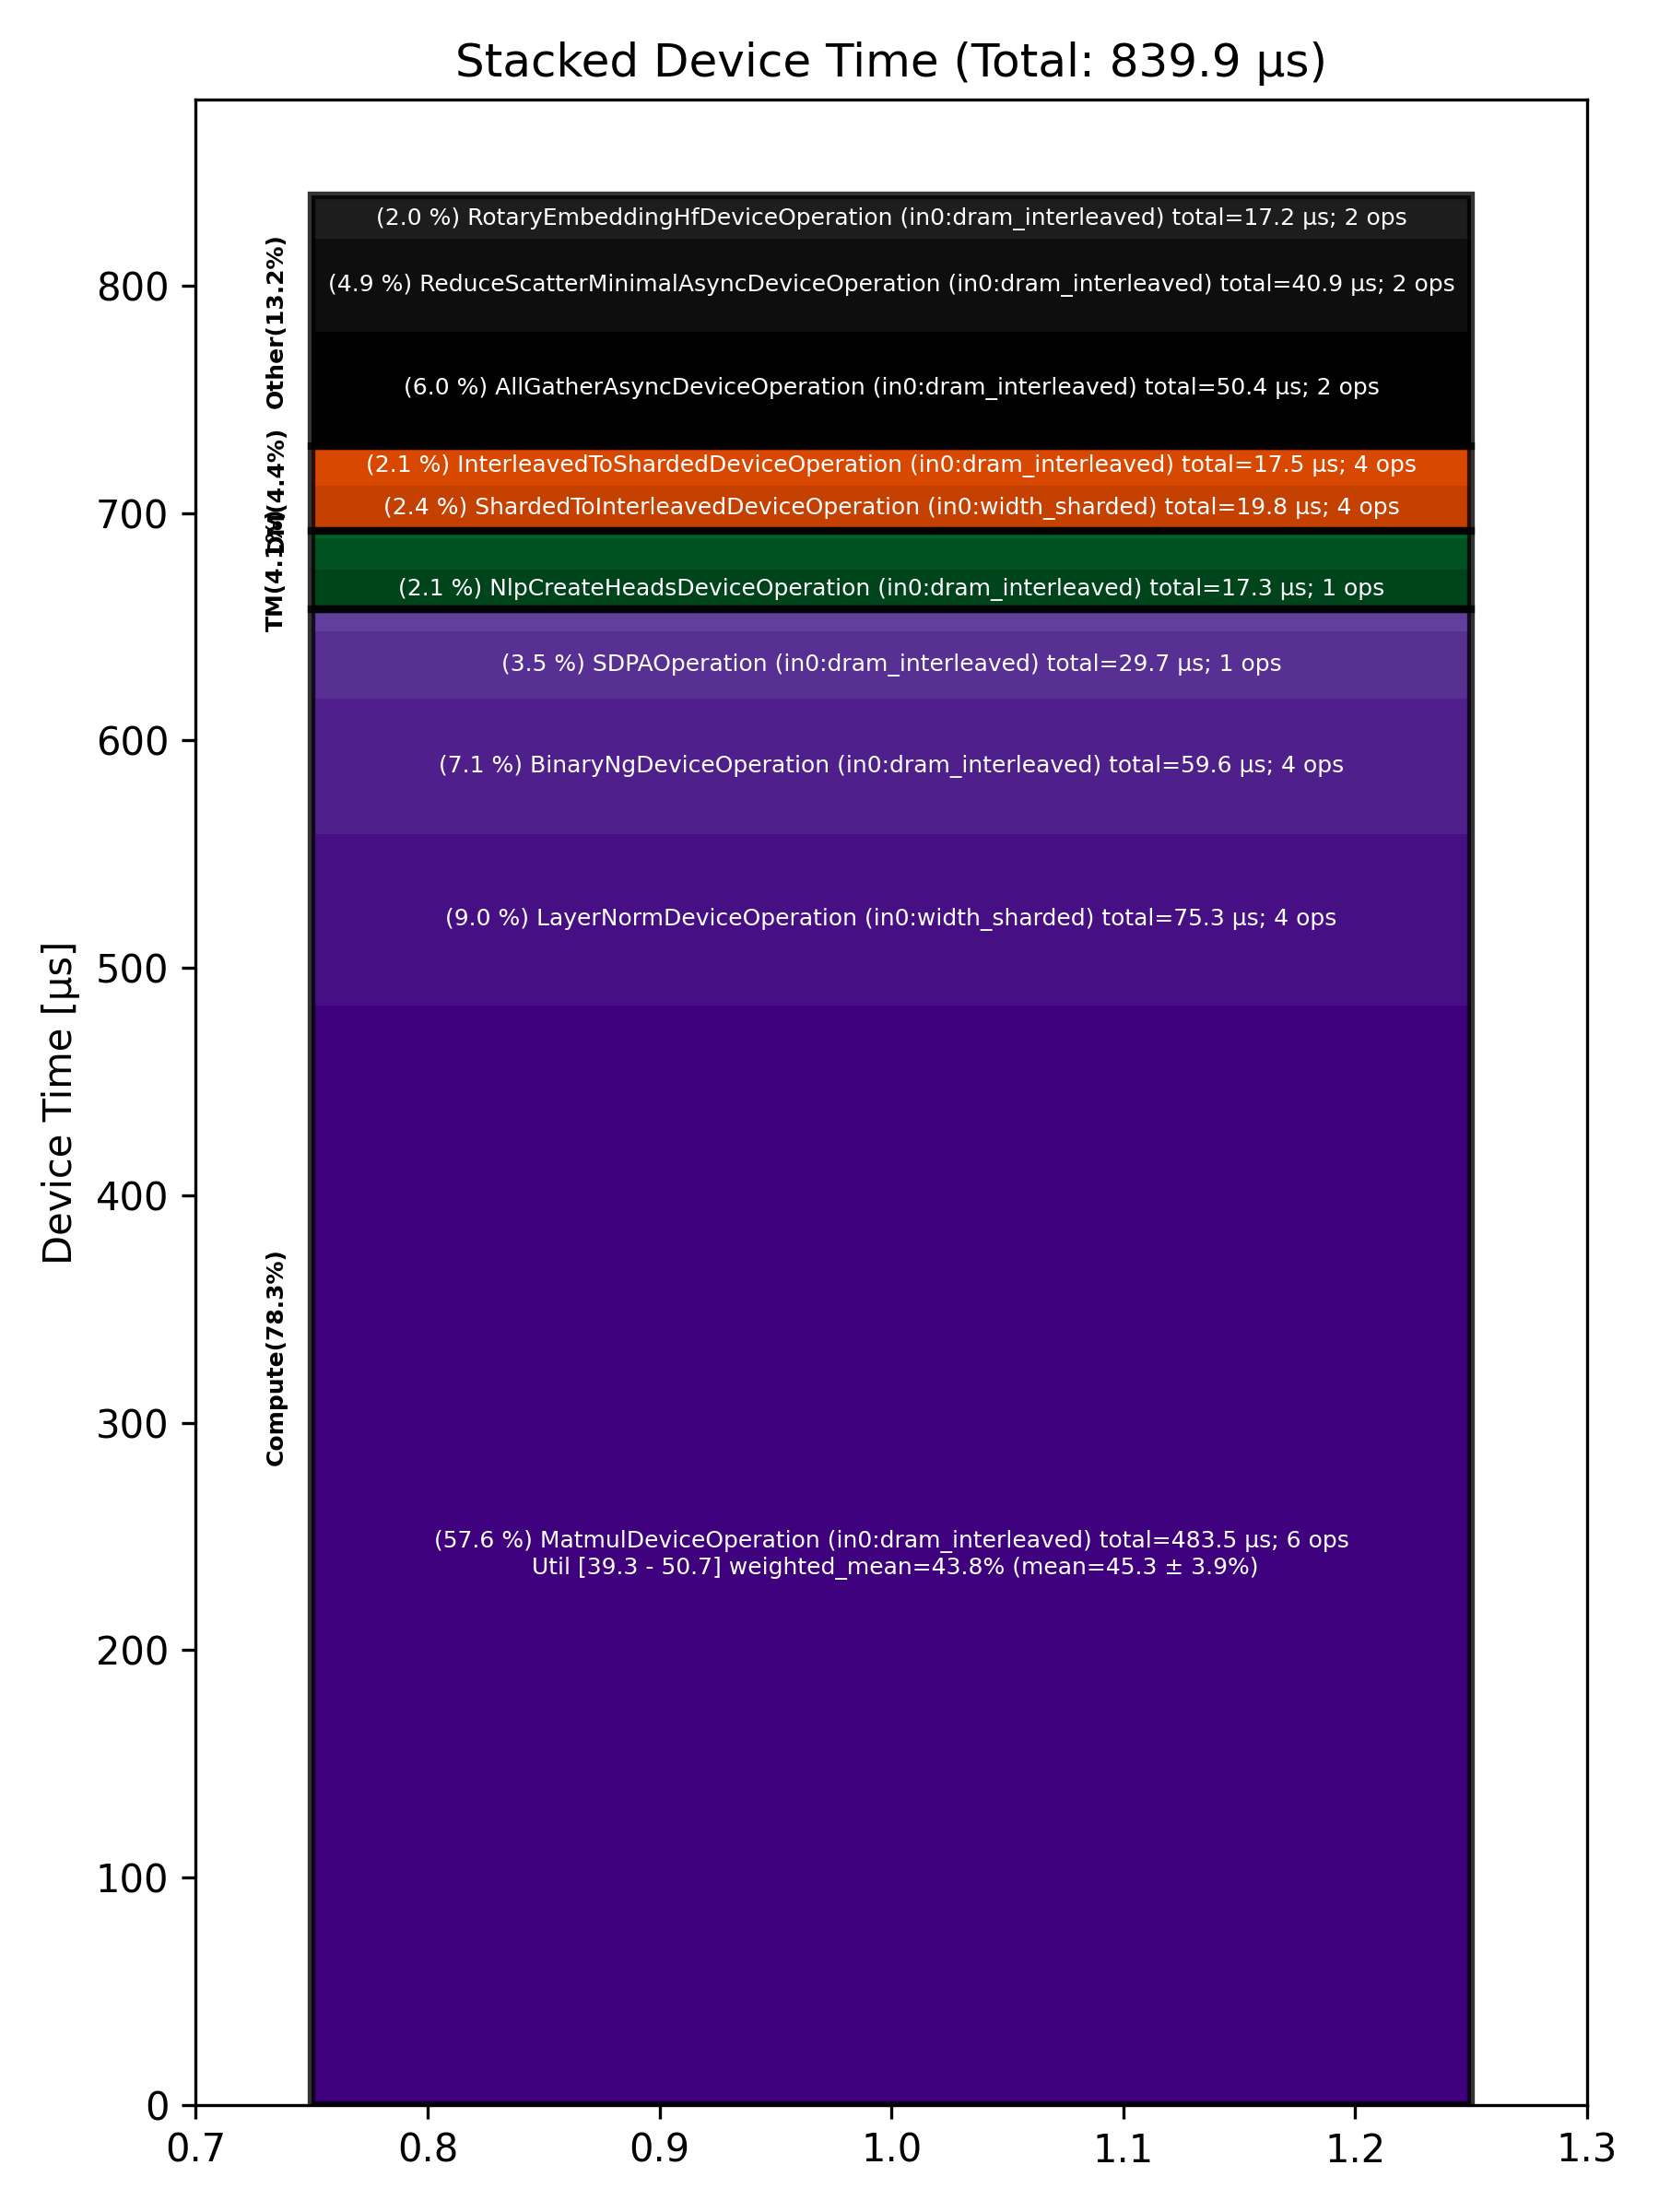

The table this chart was drawn from, first rows:
Total % [%], Op Code, Device Time Sum [μs], Op Count, Op Category, Min FLOPs [%], Max FLOPs [%], Mean FLOPs [%], Std FLOPs [%], Weighted Mean FLOPs [%]
57.57, MatmulDeviceOperation (in0:dram_interlea…, 483.5, 6, Compute, 39.29, 50.69, 45.28, 3.94, 43.85
8.96, LayerNormDeviceOperation (in0:width_shar…, 75.28, 4, Compute, , , , , 
7.10, BinaryNgDeviceOperation (in0:dram_interl…, 59.64, 4, Compute, , , , , 
6.00, AllGatherAsyncDeviceOperation (in0:dram_…, 50.42, 2, Other, , , , , 
4.87, ReduceScatterMinimalAsyncDeviceOperation…, 40.90, 2, Other, , , , , 
3.54, SDPAOperation (in0:dram_interleaved), 29.72, 1, Compute, , , , , 
2.35, ShardedToInterleavedDeviceOperation (in0…, 19.75, 4, DM, , , , , 
2.08, InterleavedToShardedDeviceOperation (in0…, 17.47, 4, DM, , , , , 
2.07, NlpCreateHeadsDeviceOperation (in0:dram_…, 17.34, 1, TM, , , , , 
2.05, RotaryEmbeddingHfDeviceOperation (in0:dr…, 17.19, 2, Other, , , , , 
1.66, NLPConcatHeadsDeviceOperation (in0:dram_…, 13.93, 1, TM, , , , , 
1.15, LayerNormDeviceOperation (in0:dram_inter…, 9.62, 2, Compute, , , , , 
0.27, TypecastDeviceOperation (in0:dram_interl…, 2.24, 2, TM, , , , , 
0.23, PagedFillCacheDeviceOperation (in0:dram_…, 1.96, 2, Other, , , , , 
0.11, SliceDeviceOperation (in0:dram_interleav…, 0.88, 1, TM, , , , , 
